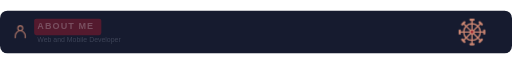
t = 0.00 s
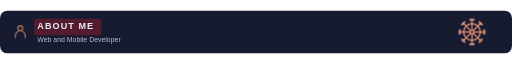
t = 4.50 s
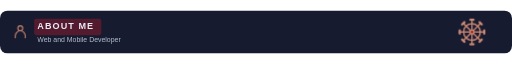
t = 9.00 s

The animated SVG that drew these frames (rendered in a browser with its animation timeline set to each time). Animation: 7 CSS @keyframes rules; frames cover the first 9.00 s, repeats indefinitely.

<svg xmlns="http://www.w3.org/2000/svg" width="960" height="80" viewBox="0 0 960 80" role="img" aria-labelledby="title"><style>
  @keyframes appear { from { opacity: .25; } to { opacity: 1; } }
  @keyframes rise { from { transform: scaleY(.08); } to { transform: scaleY(1); } }
  @keyframes draw { from { stroke-dashoffset: 1; } to { stroke-dashoffset: 0; } }
  @keyframes glow { 0%,100% { opacity: .72; } 50% { opacity: 1; } }
  @keyframes float { 0%,100% { transform: translateY(0); } 50% { transform: translateY(-1.5px); } }
  @keyframes turn { from { transform: rotate(0deg); } to { transform: rotate(360deg); } }
  @keyframes sail { 0%,100% { transform: rotate(-1deg); } 50% { transform: rotate(1deg); } }
  .wheel-spin { transform-origin: 0px 0px; animation: turn 36s linear infinite; }
  .pirate-flag { transform-box: fill-box; transform-origin: left center; animation: sail 6s ease-in-out infinite; }
  text { animation: appear .8s ease-out both; }
  .motion-bar { transform-box: fill-box; transform-origin: center bottom; animation: rise 1.6s cubic-bezier(.22,1,.36,1) both; }
  .motion-line { stroke-dasharray: 1; animation: draw 2.2s ease-out both; }
  .motion-ring { animation: appear 1.8s ease-out both; }
  .motion-cell { animation: appear 1s ease-out both; animation-delay: var(--delay,0ms); }
  .motion-icon { animation: glow 5s ease-in-out infinite; }
  .motion-logo { animation: float 6s ease-in-out infinite; }
  @media (prefers-reduced-motion: reduce) { * { animation: none !important; } }
</style><title id="title">One Piece inspired — ABOUT ME</title><defs><linearGradient id="section"><stop stop-color="#541A2E"/><stop offset=".7" stop-color="#161B2F"/></linearGradient><linearGradient id="project"><stop stop-color="#242F49"/><stop offset="1" stop-color="#384358"/></linearGradient></defs><rect width="960" height="80" rx="14" fill="#161B2F"/><rect x="64" y="15" width="126" height="31" rx="4" fill="#541A2E"/><g transform="translate(24 25) scale(1.1666666666666667)" fill="none" stroke="#FFA586" class="motion-icon" stroke-width="1.65" stroke-linecap="round" stroke-linejoin="round"><circle cx="12" cy="7" r="4"/><path d="M4 22v-3a8 8 0 0 1 16 0v3"/></g><g font-family="Arial, Helvetica, sans-serif" fill="#E8EDF5"><text x="70" y="35" font-size="17" font-weight="700" letter-spacing="2">ABOUT ME</text><text x="70" y="58" font-size="13" fill="#B4BED0">Web and Mobile Developer</text></g><g transform="translate(885 40)" opacity="0.8"><g class="wheel-spin" fill="none" stroke="#FFA586" stroke-width="2.5" stroke-linecap="round">
    <circle r="15.64"/><circle r="3.68" fill="#B51A2B"/>
    <g transform="rotate(0)"><path d="M0 -4.6000000000000005V-23"/><path d="M-3 -23H3" stroke-width="4"/></g><g transform="rotate(45)"><path d="M0 -4.6000000000000005V-23"/><path d="M-3 -23H3" stroke-width="4"/></g><g transform="rotate(90)"><path d="M0 -4.6000000000000005V-23"/><path d="M-3 -23H3" stroke-width="4"/></g><g transform="rotate(135)"><path d="M0 -4.6000000000000005V-23"/><path d="M-3 -23H3" stroke-width="4"/></g><g transform="rotate(180)"><path d="M0 -4.6000000000000005V-23"/><path d="M-3 -23H3" stroke-width="4"/></g><g transform="rotate(225)"><path d="M0 -4.6000000000000005V-23"/><path d="M-3 -23H3" stroke-width="4"/></g><g transform="rotate(270)"><path d="M0 -4.6000000000000005V-23"/><path d="M-3 -23H3" stroke-width="4"/></g><g transform="rotate(315)"><path d="M0 -4.6000000000000005V-23"/><path d="M-3 -23H3" stroke-width="4"/></g>
  </g></g></svg>
